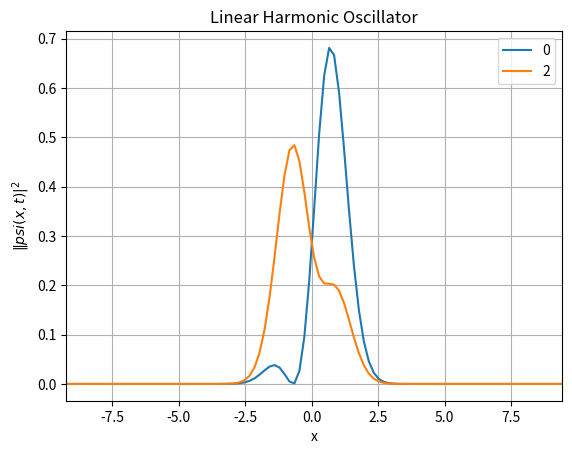

Recreate this plot in Python.
"""
Write a python program to solve the  1D nondimensionalized Schrödinger equation for a Harmonic oscillator numerically. 
The nondimensionalized Schrodinger equation is-
                          
i∂ψ/∂t=−1/2 ∂2ψ/∂x2 + 1/2 x^2

Solve the PDE using RK2 method for time stepping and central difference scheme for derivative 
over box size 2π with 101 grid points. 
Estimate the appropriate time step dt and discritized the domain properly for solving the equation. 

Use Gaussian wave packet as initial condition - 
                                           
ψ(x,0)=12‾√π−14e−x22[1+2‾√x]

Plot the solution |ψ(x,t)|2 from your simulation at times t=0.0 and 1.0 in a single frame. 
For plotting use prutorlib library to generate the link of the plot on Prutor. 

Note: There are not any test cases for this problem.
"""

import numpy as np
import matplotlib.pyplot as plt

tf = 2
dt = 0.0001
nsteps = int(tf/dt)

L = 6*np.pi
N = 101
h = L/N

j = np.arange(0,N)
x = j*h - L/2 + h

init_f = (1/np.sqrt(2))*np.pi**(-0.25)*np.exp(-(x**2)/2)*(1+np.sqrt(2)*x)
R = np.zeros(N+2)
R[1:N+1] = np.real(init_f)
R[0] = np.real(init_f[-1])
R[N+1] = np.real(init_f[0])

I = np.zeros(N+2)
I[1:N+1] = np.imag(init_f)
I[0] = np.imag(init_f[-1])
I[N+1] = np.imag(init_f[0])

y = R[1:-1]**2 + I[1:-1]**2

plt.plot(x, y, label=0)
mR = np.zeros(N+2)
mI = np.zeros(N+2)

for time_ind in range(nsteps+2):
    mR[1:N+1] = R[1:N+1] - (dt/(4*h**2))*(I[2:N+2] - 2*I[1:N+1] + I[0:N]) + dt*(1/4)*x[0:N]**2*I[1:N+1]
    mR[0] = mR[N]
    mR[-1] = mR[1]

    mI[1:N+1] = I[1:N+1] + (dt/(4*h**2))*(R[2:N+2] - 2*R[1:N+1] + R[0:N]) - dt*(1/4)*x[0:N]**2*R[1:N+1]
    mI[0] = mI[N]
    mI[-1] = mI[1]

    R[1:N+1] = R[1:N+1] - (dt/(2*h**2))*(mI[2:N+2] - 2*mI[1:N+1] + mI[0:N]) + dt*(1/2)*x[0:N]**2*mI[1:N+1]
    R[0] = R[N]
    R[-1] = R[1]

    I[1:N+1] = I[1:N+1] + (dt/(2*h**2))*(mR[2:N+2] - 2*mR[1:N+1] + mR[0:N]) - dt*(1/2)*x[0:N]**2*mR[1:N+1]
    I[0] = I[N]
    I[-1] = I[1]

R[1:N+1] = R[1:N+1] - (dt/(4*h**2))*(I[2:N+2] - 2*I[1:N+1] + I[0:N]) + (dt/2)*(1/2)*x[0:N]**2*I[1:N+1]
R[0] = R[N]
R[-1] = R[1]

y = R[1:-1]**2 + I[1:-1]**2

plt.plot(x, y, label=2)
plt.legend(loc="best")
plt.xlim(min(x),max(x))
plt.grid()
plt.xlabel("x")
plt.ylabel("$\|psi(x,t)|^2$")
plt.legend(loc="best")
plt.title("Linear Harmonic Oscillator")
plt.show()
